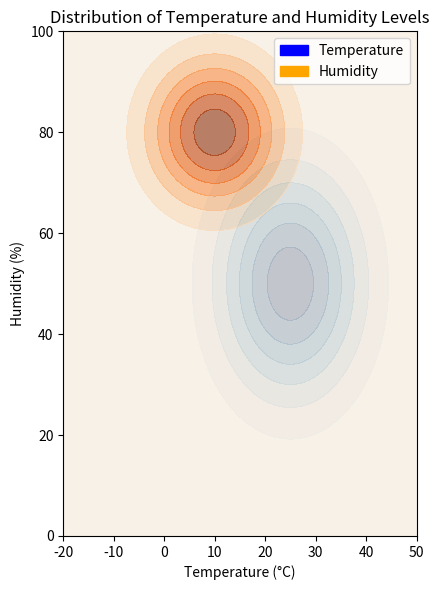

Reproduce this figure in Python.
# ===================
# Part 1: Importing Libraries
# ===================
import numpy as np

import matplotlib.pyplot as plt
from matplotlib.patches import Patch

# ===================
# Part 2: Data Preparation
# ===================
np.random.seed(0)
# Simulated data generation for temperature and humidity levels
temp = np.linspace(-20, 50, 400)
humidity = np.linspace(0, 100, 400)
TEMP, HUM = np.meshgrid(temp, humidity)
pos = np.dstack((TEMP, HUM))

# Simulate Gaussian distributions for temperature and humidity
def gaussian(x, y, mean, cov):
    return np.exp(-((x-mean[0])**2/(2*cov[0][0]) + (y-mean[1])**2/(2*cov[1][1])))

Z_temp = gaussian(TEMP, HUM, [25, 50], [[100, 0], [0, 250]])
Z_hum = gaussian(TEMP, HUM, [10, 80], [[80, 0], [0, 100]])

# Extracted variables
title = "Distribution of Temperature and Humidity Levels"
labels = ["Temperature", "Humidity"]
xlabel = "Temperature (°C)"
ylabel = "Humidity (%)"

# ===================
# Part 3: Plot Configuration and Rendering
# ===================
# Plotting
plt.figure(figsize=(10, 6))

# Contour plots for the distributions
contour_temp = plt.contourf(TEMP, HUM, Z_temp, cmap="Blues", alpha=0.6)
contour_hum = plt.contourf(TEMP, HUM, Z_hum, cmap="Oranges", alpha=0.6)
plt.title(title)

# Create legend with color patches
legend_patches = [
    Patch(color="blue", label=labels[0]),
    Patch(color="orange", label=labels[1]),
]
plt.legend(handles=legend_patches)

# Axis labels
plt.xlabel(xlabel)
plt.ylabel(ylabel)

# Adjust plot to be visually appealing
plt.gca().set_aspect("equal", adjustable="box")

# ===================
# Part 4: Saving Output
# ===================
# Reduce whitespace around the plot
plt.tight_layout()
plt.savefig("contour_7.pdf", bbox_inches="tight")
